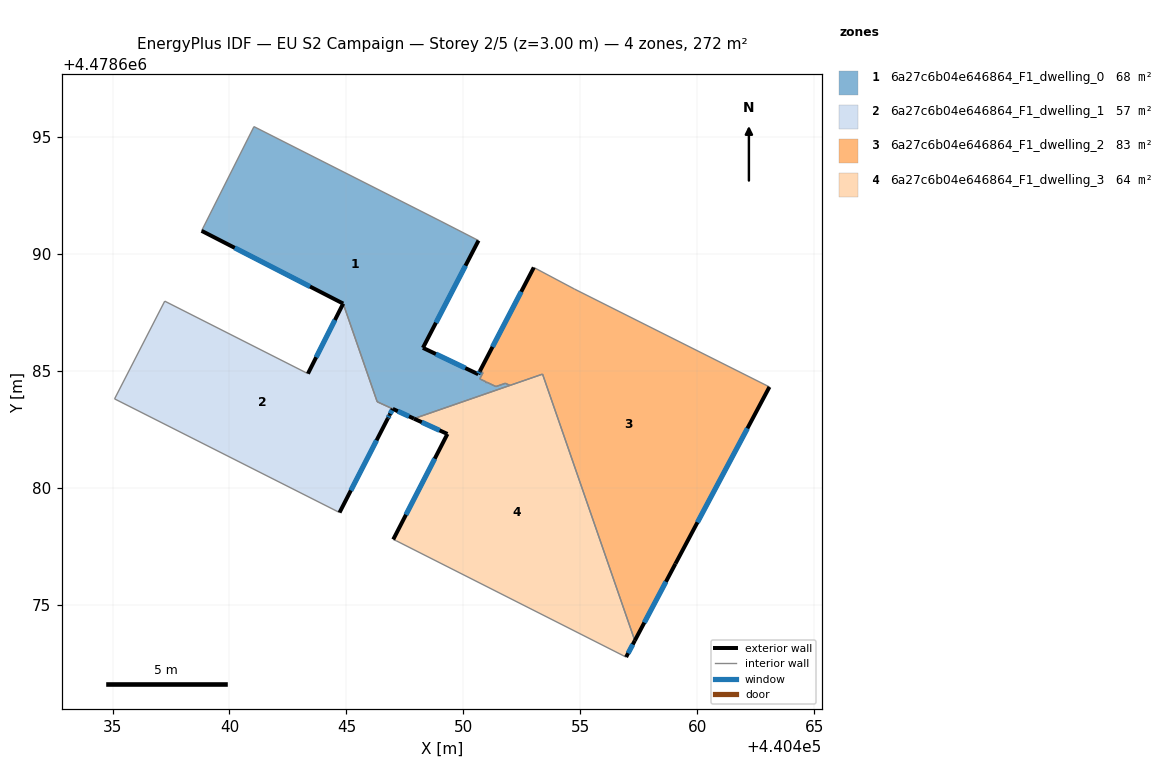
=== STOREY PLAN SPEC (per zone: floor XY polygon, exterior-wall plan segments, windows/doors) ===
zone 1: 6a27c6b04e646864_F1_dwelling_0  (68.0 m²)
  floor: (440451.99, 4478684.38) (440451.80, 4478684.47) (440451.39, 4478684.33) (440451.01, 4478684.51) (440450.96, 4478684.49) (440450.97, 4478684.53) (440450.70, 4478684.66) (440450.84, 4478684.92) (440450.71, 4478684.99) (440450.64, 4478684.85) (440448.27, 4478685.98) (440450.65, 4478690.57) (440449.04, 4478691.39) (440441.05, 4478695.44) (440438.81, 4478690.99) (440444.86, 4478687.87) (440446.32, 4478683.68) (440447.89, 4478682.96)
  exterior wall: (440447.89, 4478682.96) – (440446.98, 4478683.37)  [1.0 m]
    window: (440447.68, 4478683.05) – (440447.20, 4478683.27)  [0.8 m²]
  exterior wall: (440446.98, 4478683.37) – (440446.98, 4478683.37)  [0.0 m]
  exterior wall: (440444.86, 4478687.87) – (440438.81, 4478690.99)  [6.8 m]
    window: (440443.44, 4478688.60) – (440440.22, 4478690.26)  [5.8 m²]
  exterior wall: (440450.65, 4478690.57) – (440448.27, 4478685.98)  [5.2 m]
    window: (440450.09, 4478689.50) – (440448.83, 4478687.06)  [4.4 m²]
  exterior wall: (440448.27, 4478685.98) – (440450.64, 4478684.85)  [2.6 m]
    window: (440448.83, 4478685.72) – (440450.08, 4478685.12)  [2.2 m²]
  exterior wall: (440450.64, 4478684.85) – (440450.71, 4478684.99)  [0.1 m]
    window: (440450.65, 4478684.88) – (440450.69, 4478684.95)  [0.1 m²]
  interior walls: 15
zone 2: 6a27c6b04e646864_F1_dwelling_1  (56.5 m²)
  floor: (440444.71, 4478678.94) (440446.77, 4478682.97) (440446.84, 4478683.10) (440446.98, 4478683.37) (440446.31, 4478683.68) (440444.86, 4478687.87) (440443.35, 4478684.88) (440437.23, 4478687.98) (440435.09, 4478683.80)
  exterior wall: (440446.84, 4478683.10) – (440446.77, 4478682.97)  [0.2 m]
    window: (440446.83, 4478683.07) – (440446.79, 4478683.00)  [0.1 m²]
  exterior wall: (440446.77, 4478682.97) – (440444.71, 4478678.94)  [4.5 m]
    window: (440446.29, 4478682.03) – (440445.19, 4478679.88)  [3.8 m²]
  exterior wall: (440443.35, 4478684.88) – (440444.86, 4478687.87)  [3.4 m]
    window: (440443.71, 4478685.58) – (440444.51, 4478687.17)  [2.8 m²]
  exterior wall: (440446.98, 4478683.37) – (440446.84, 4478683.10)  [0.3 m]
    window: (440446.95, 4478683.31) – (440446.87, 4478683.17)  [0.3 m²]
  interior walls: 6
zone 3: 6a27c6b04e646864_F1_dwelling_2  (83.1 m²)
  floor: (440459.07, 4478676.75) (440463.09, 4478684.31) (440454.75, 4478688.50) (440453.01, 4478689.42) (440450.71, 4478684.99) (440450.84, 4478684.92) (440450.70, 4478684.66) (440450.97, 4478684.53) (440450.96, 4478684.49) (440451.01, 4478684.51) (440451.39, 4478684.33) (440451.80, 4478684.47) (440451.99, 4478684.38) (440453.39, 4478684.86) (440457.33, 4478673.46)
  exterior wall: (440450.71, 4478684.99) – (440453.01, 4478689.42)  [5.0 m]
    window: (440451.25, 4478686.02) – (440452.47, 4478688.38)  [4.2 m²]
  exterior wall: (440463.09, 4478684.31) – (440459.07, 4478676.75)  [8.6 m]
    window: (440462.15, 4478682.54) – (440460.01, 4478678.52)  [7.3 m²]
  exterior wall: (440459.07, 4478676.75) – (440457.33, 4478673.46)  [3.7 m]
    window: (440458.66, 4478675.98) – (440457.74, 4478674.23)  [3.2 m²]
  interior walls: 12
zone 4: 6a27c6b04e646864_F1_dwelling_3  (64.1 m²)
  floor: (440456.96, 4478672.76) (440457.33, 4478673.46) (440453.39, 4478684.86) (440447.89, 4478682.96) (440449.32, 4478682.30) (440447.00, 4478677.79) (440447.13, 4478677.73)
  exterior wall: (440457.33, 4478673.46) – (440456.96, 4478672.76)  [0.8 m]
    window: (440457.25, 4478673.30) – (440457.05, 4478672.92)  [0.7 m²]
  exterior wall: (440447.00, 4478677.79) – (440449.32, 4478682.30)  [5.1 m]
    window: (440447.55, 4478678.84) – (440448.78, 4478681.24)  [4.3 m²]
  exterior wall: (440449.32, 4478682.30) – (440447.89, 4478682.96)  [1.6 m]
    window: (440448.98, 4478682.45) – (440448.22, 4478682.80)  [1.3 m²]
  interior walls: 5

=== DERIVED (storey summary) ===
Building: EU S2 Campaign
Storey: 2 of 5  (floor level z = 3.00 m)
Storey gross floor area: 271.7 m²
Zones on this storey: 4
  - 6a27c6b04e646864_F1_dwelling_0: floor 68.0 m²; exterior wall 15.7 m (47.2 m²); 5 window(s) 13.4 m²; WWR 28.3%
  - 6a27c6b04e646864_F1_dwelling_1: floor 56.5 m²; exterior wall 8.3 m (25.0 m²); 4 window(s) 7.1 m²; WWR 28.3%
  - 6a27c6b04e646864_F1_dwelling_2: floor 83.1 m²; exterior wall 17.3 m (51.8 m²); 3 window(s) 14.7 m²; WWR 28.3%
  - 6a27c6b04e646864_F1_dwelling_3: floor 64.1 m²; exterior wall 7.4 m (22.3 m²); 3 window(s) 6.3 m²; WWR 28.3%
Zone adjacency (shared interzone walls):
  - 6a27c6b04e646864_F1_dwelling_0 ↔ 6a27c6b04e646864_F1_dwelling_1
  - 6a27c6b04e646864_F1_dwelling_0 ↔ 6a27c6b04e646864_F1_dwelling_2
  - 6a27c6b04e646864_F1_dwelling_0 ↔ 6a27c6b04e646864_F1_dwelling_3
  - 6a27c6b04e646864_F1_dwelling_2 ↔ 6a27c6b04e646864_F1_dwelling_3